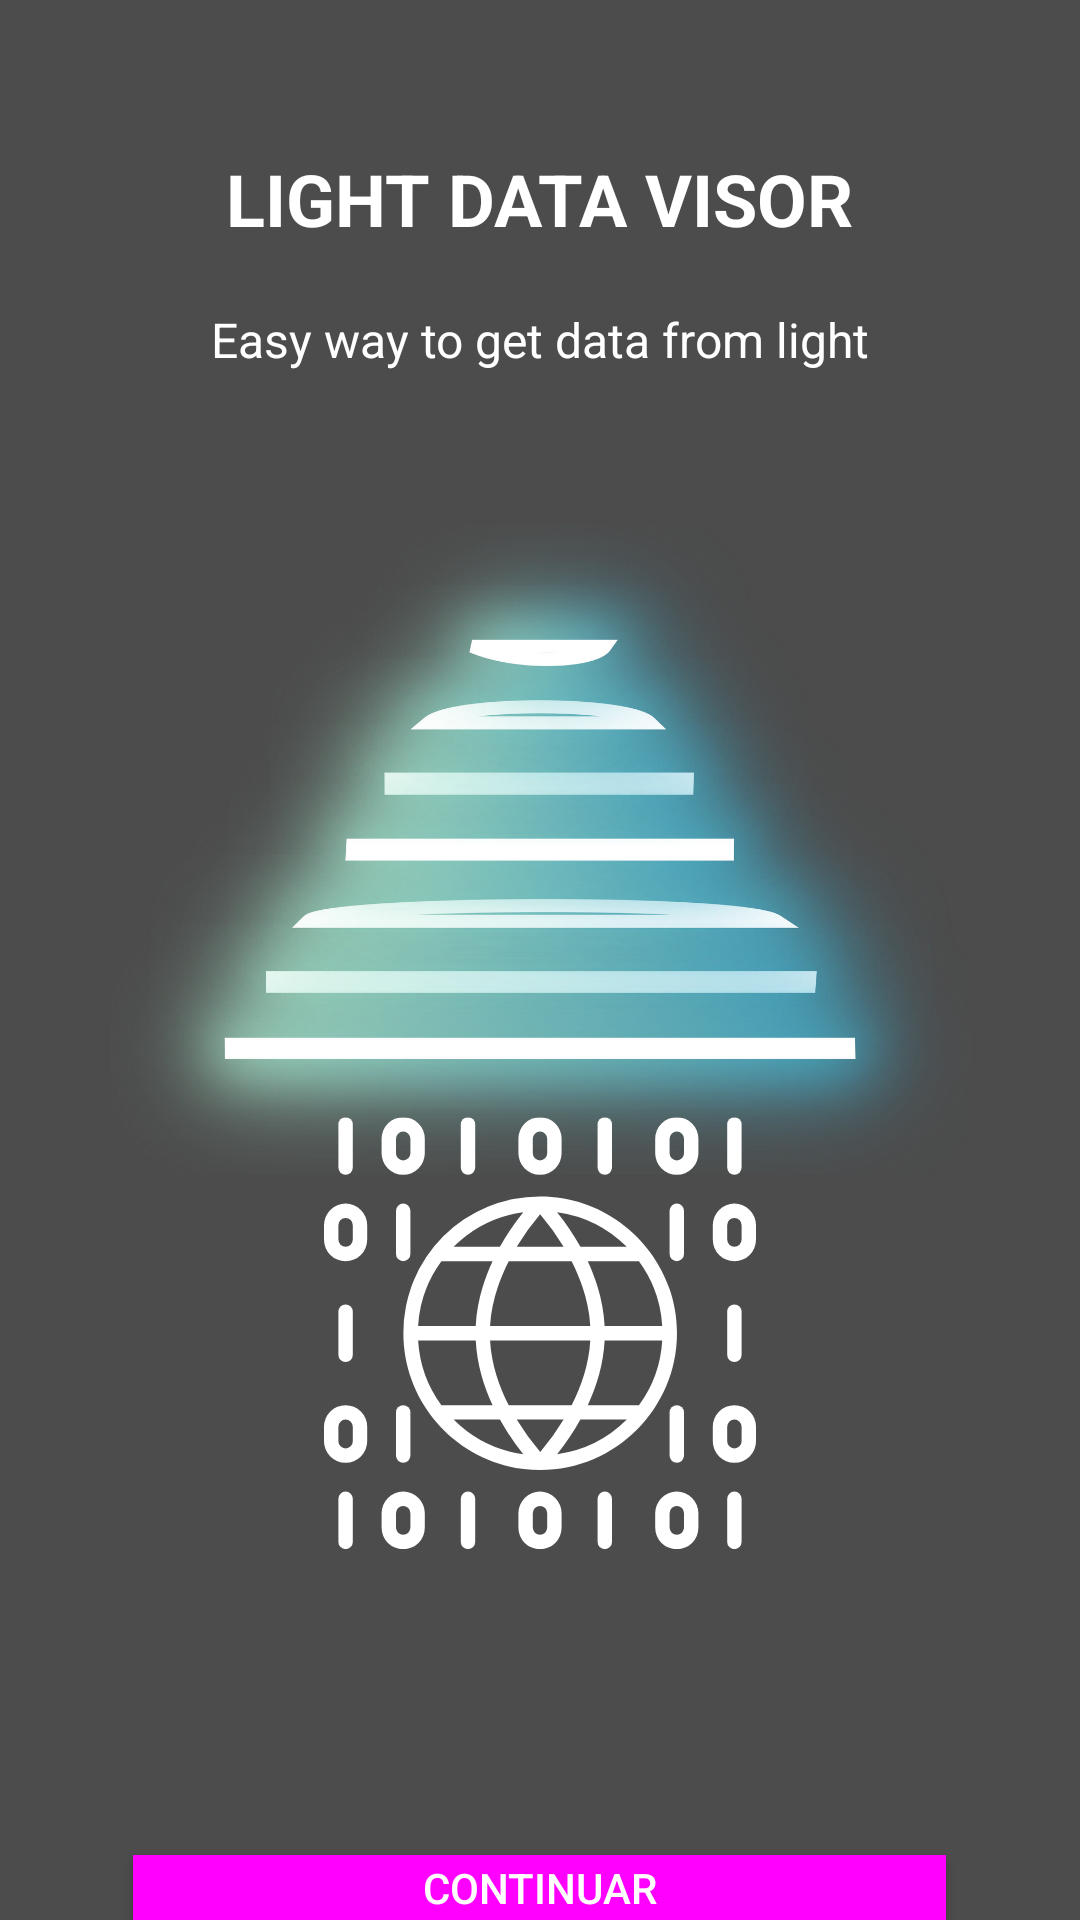

Produce the Android XML layout that renders to this screen, including the resource entries it uses.
<!-- AndroidManifest.xml: application theme Theme.OCCCamera2API -->
<!-- res/layout/activity_main.xml -->
<?xml version="1.0" encoding="utf-8"?>
<RelativeLayout xmlns:android="http://schemas.android.com/apk/res/android"
    xmlns:app="http://schemas.android.com/apk/res-auto"
    android:layout_width="match_parent"
    android:layout_height="match_parent"
    android:background="#4C4C4C">

    <TextView
        android:id="@+id/txtTitulo"
        android:layout_width="wrap_content"
        android:layout_height="wrap_content"
        android:layout_centerHorizontal="true"
        android:layout_marginTop="50dp"
        android:text="LIGHT DATA VISOR"
        android:textSize="24sp"
        android:textStyle="bold"
        android:textColor="#FFFFFF" />

    <TextView
        android:id="@+id/txtSubtitulo"
        android:layout_width="wrap_content"
        android:layout_height="wrap_content"
        android:layout_below="@id/txtTitulo"
        android:layout_centerHorizontal="true"
        android:layout_marginTop="20dp"
        android:text="Easy way to get data from light"
        android:textSize="16sp"
        android:textColor="#FFFFFF" />

    <ImageView
        android:id="@+id/imagenLight"
        android:layout_width="match_parent"
        android:layout_height="487dp"
        android:layout_below="@id/txtSubtitulo"
        android:layout_marginTop="-13dp"
        android:scaleType="centerInside"
        android:src="@drawable/logo" />

    <Button
        android:id="@+id/txtContinuar"
        android:layout_width="271dp"
        android:layout_height="wrap_content"
        android:layout_below="@id/imagenLight"
        android:layout_centerHorizontal="true"
        android:layout_marginTop="20dp"
        android:background="#FF00FF"
        android:text="Continuar"
        android:textColor="#FFFFFF" />

</RelativeLayout>
<!-- resources referenced by this layout -->
<resources>
  <!-- drawable logo: png bitmap (drawable, 291925 bytes) -->
  <style name="Theme.OCCCamera2API" parent="Base.Theme.OCCCamera2API" />
  <style name="Base.Theme.OCCCamera2API" parent="Theme.Material3.DayNight.NoActionBar">
          
          
      </style>
</resources>
